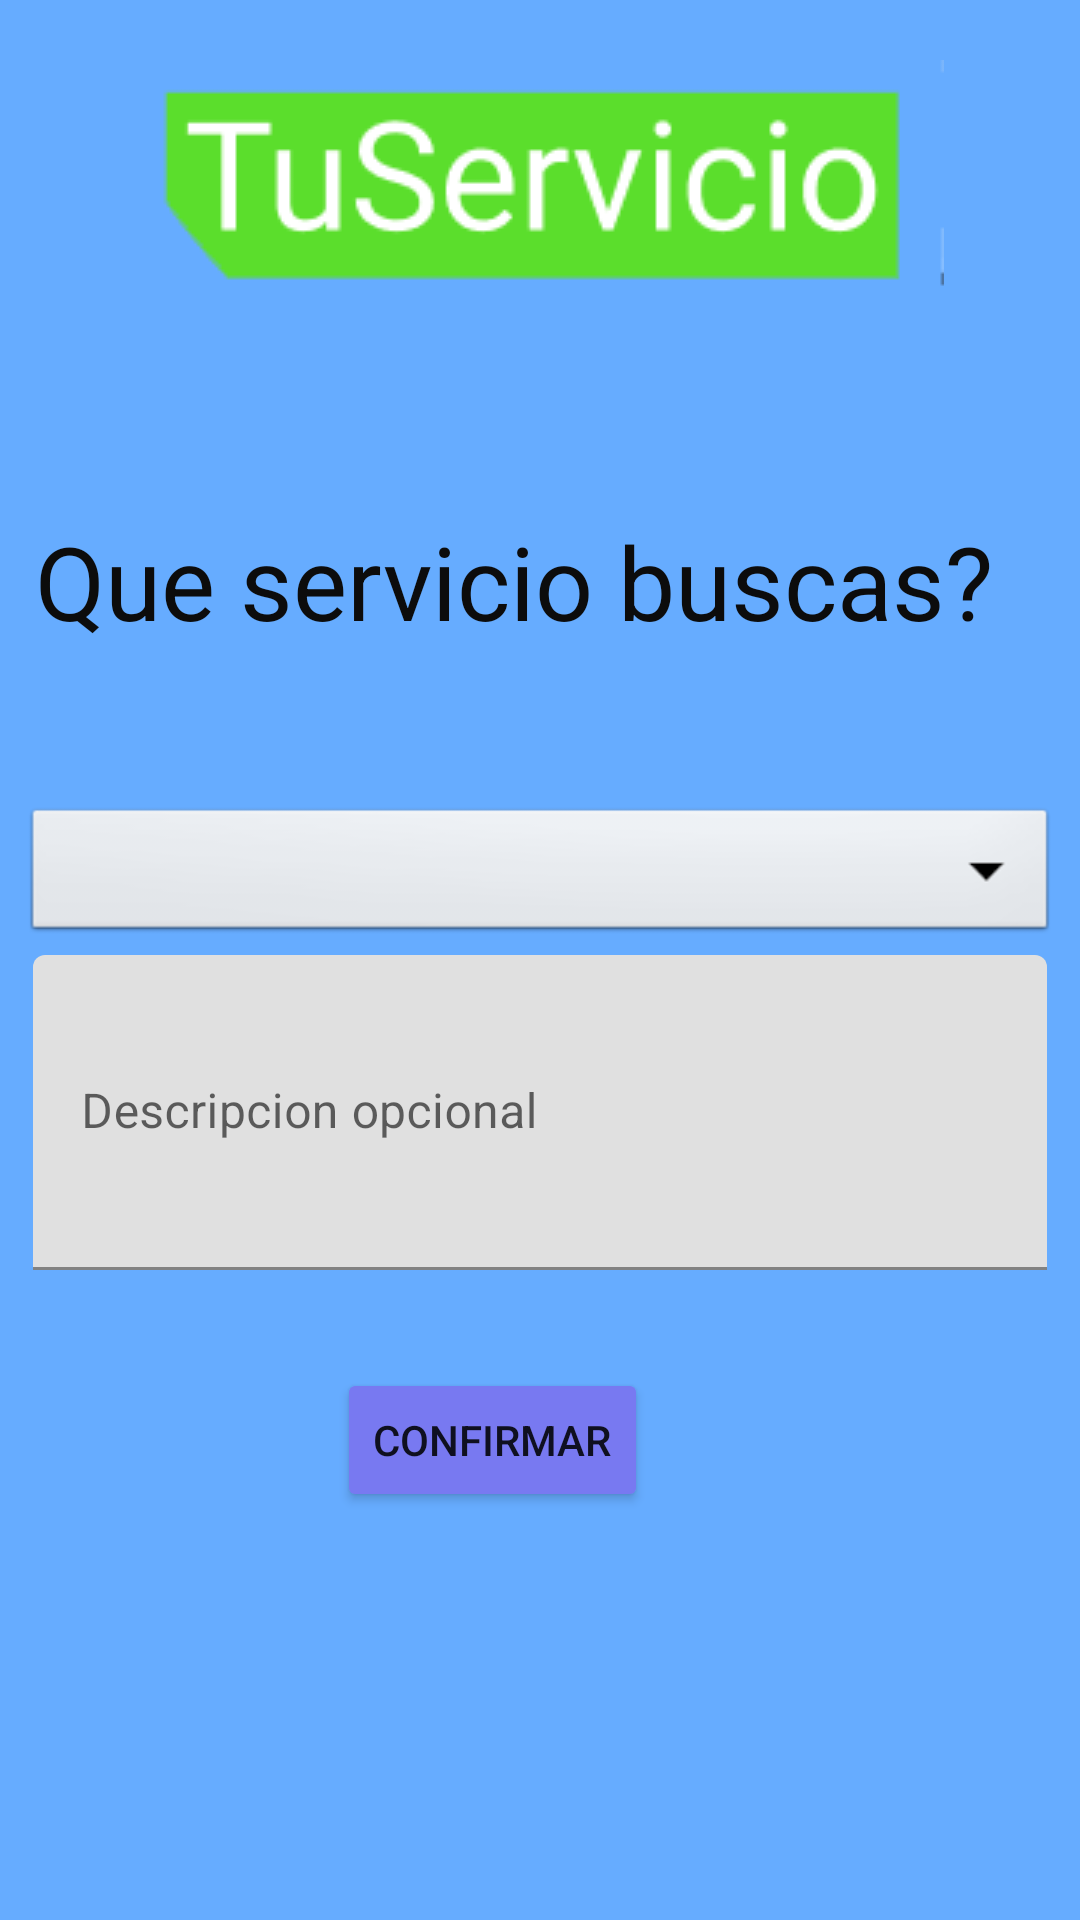

Reconstruct the res/layout file that produces this screen, plus the resources it refers to.
<!-- AndroidManifest.xml: application theme Theme.TuServicio -->
<!-- res/layout/home_fragment.xml -->
<?xml version="1.0" encoding="utf-8"?>
<androidx.constraintlayout.widget.ConstraintLayout xmlns:android="http://schemas.android.com/apk/res/android"
    xmlns:app="http://schemas.android.com/apk/res-auto"
    xmlns:tools="http://schemas.android.com/tools"
    android:id="@+id/frameLayout3"
    android:layout_width="match_parent"
    android:layout_height="match_parent"
    android:background="#66ACFF"
    tools:context=".fragments.HomeFragment"
    tools:layout_editor_absoluteX="0dp"
    tools:layout_editor_absoluteY="0dp">

    <Button
        android:id="@+id/btnFragment4"
        android:layout_width="wrap_content"
        android:layout_height="wrap_content"
        android:layout_marginStart="145dp"
        android:layout_marginEnd="144dp"
        android:layout_marginBottom="136dp"
        android:backgroundTint="@color/iris"
        android:text="Confirmar"
        app:layout_constraintBottom_toBottomOf="parent"
        app:layout_constraintEnd_toEndOf="parent"
        app:layout_constraintHorizontal_bias="1.0"
        app:layout_constraintStart_toStartOf="parent"
        app:layout_constraintTop_toBottomOf="@+id/btnFragment2" />

    <ImageView
        android:id="@+id/imageView2"
        android:layout_width="wrap_content"
        android:layout_height="wrap_content"
        android:layout_marginTop="20dp"
        android:src="@drawable/tuservicio"
        app:layout_constraintBottom_toTopOf="@+id/btnFragment2"
        app:layout_constraintEnd_toEndOf="parent"
        app:layout_constraintStart_toStartOf="parent"
        app:layout_constraintTop_toTopOf="parent"
        app:layout_constraintVertical_bias="0.07"
        tools:ignore="ImageContrastCheck" />

    <TextView
        android:id="@+id/txtServicio"
        android:layout_width="337dp"
        android:layout_height="64dp"
        android:text="Que servicio buscas?"
        android:textColor="#0C0C0C"
        android:textSize="34sp"
        app:layout_constraintBottom_toTopOf="@+id/btnFragment4"
        app:layout_constraintEnd_toEndOf="parent"
        app:layout_constraintStart_toStartOf="parent"
        app:layout_constraintTop_toBottomOf="@+id/imageView2"
        app:layout_constraintVertical_bias="0.216" />

    <Spinner
        android:id="@+id/spinner1"
        android:layout_width="345dp"
        android:layout_height="48dp"
        android:background="@android:drawable/btn_dropdown"
        android:spinnerMode="dropdown"
        app:layout_constraintBottom_toTopOf="@+id/btnFragment4"
        app:layout_constraintEnd_toEndOf="parent"
        app:layout_constraintStart_toStartOf="parent"
        app:layout_constraintTop_toBottomOf="@+id/txtServicio"
        app:layout_constraintVertical_bias="0.188"
        tools:ignore="SpeakableTextPresentCheck" />

    <com.google.android.material.textfield.TextInputLayout
        android:layout_width="338dp"
        android:layout_height="105dp"
        app:layout_constraintBottom_toTopOf="@+id/btnFragment4"
        app:layout_constraintEnd_toEndOf="parent"
        app:layout_constraintStart_toStartOf="parent"
        app:layout_constraintTop_toBottomOf="@+id/spinner1"
        app:layout_constraintVertical_bias="0.07999998">

        <com.google.android.material.textfield.TextInputEditText
            android:layout_width="match_parent"
            android:layout_height="match_parent"
            android:hint="Descripcion opcional"
            android:textAlignment="center"
            tools:layout_editor_absoluteX="37dp"
            tools:layout_editor_absoluteY="422dp" />
    </com.google.android.material.textfield.TextInputLayout>

</androidx.constraintlayout.widget.ConstraintLayout>
<!-- resources referenced by this layout -->
<resources>
  <color name="iris">#7879F1</color>
  <!-- drawable tuservicio: png bitmap (drawable-v24, 4135 bytes) -->
  <style name="Theme.TuServicio" parent="Theme.MaterialComponents.DayNight.NoActionBar">
          
          <item name="colorPrimary">@color/purple_500</item>
          <item name="colorPrimaryVariant">@color/purple_700</item>
          <item name="colorOnPrimary">@color/white</item>
          
          <item name="colorSecondary">@color/teal_200</item>
          <item name="colorSecondaryVariant">@color/teal_700</item>
          <item name="colorOnSecondary">@color/black</item>
          
          <item name="android:statusBarColor" tools:targetApi="l">?attr/colorPrimaryVariant</item>
          
      </style>
  <color name="purple_500">#FF6200EE</color>
  <color name="purple_700">#FF3700B3</color>
  <color name="white">#FFFFFFFF</color>
  <color name="teal_200">#FF03DAC5</color>
  <color name="teal_700">#FF018786</color>
  <color name="black">#FF000000</color>
</resources>
